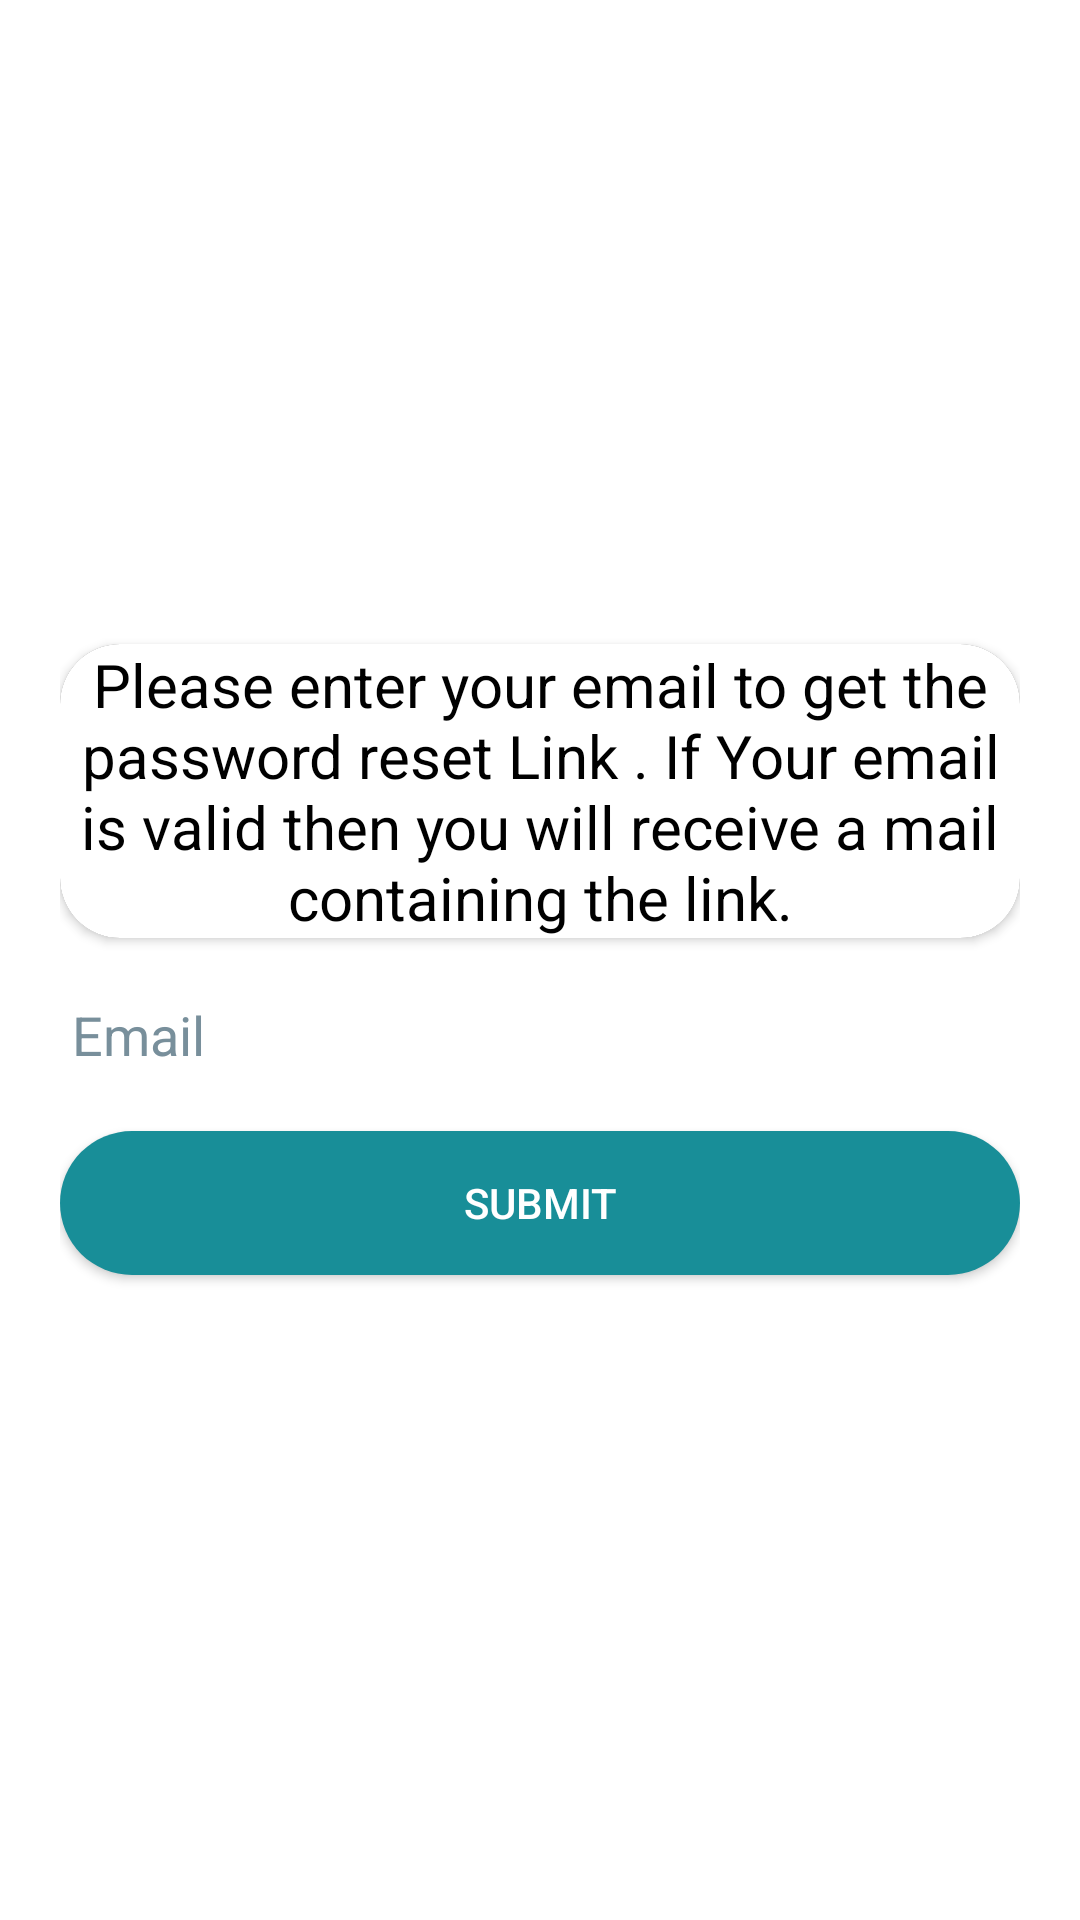

Here is an Android app screen rendered from its layout file. Give the layout XML and the strings, colors and styles it references.
<!-- AndroidManifest.xml: application theme AppTheme -->
<!-- res/layout/activity_forgot_password.xml -->
<?xml version="1.0" encoding="utf-8"?>
<LinearLayout xmlns:android="http://schemas.android.com/apk/res/android"
    xmlns:app="http://schemas.android.com/apk/res-auto"
    xmlns:tools="http://schemas.android.com/tools"
    android:layout_width="match_parent"
    android:layout_height="match_parent"
    android:gravity="center"
    android:orientation="vertical"
    android:background="#ffffff"
    android:padding="20sp"
    tools:context=".ForgotPassword">
    <androidx.cardview.widget.CardView
        android:layout_width="match_parent"
        android:layout_height="wrap_content"
        app:cardCornerRadius="20sp"
        android:elevation="20sp">

        <TextView
            android:layout_width="match_parent"
            android:layout_height="wrap_content"
            android:text="Please enter your email to get the password reset Link . If Your email is valid then you will receive a mail containing the link."
            android:textAlignment="center"
            android:background="#ffffff"
            android:textSize="20sp"
            android:textColor="#000000">

        </TextView>
    </androidx.cardview.widget.CardView>

    <EditText
        android:id="@+id/email"
        android:layout_width="match_parent"
        android:layout_height="wrap_content"
        android:hint="Email"
        android:paddingTop="20sp"
        android:paddingBottom="20sp">

    </EditText>
    <Button
        android:layout_width="match_parent"
        android:layout_height="wrap_content"
        android:text="Submit"
        android:background="@drawable/button_round2"
        android:id="@+id/submit"></Button>


</LinearLayout>
<!-- resources referenced by this layout -->
<resources>
  <!-- drawable button_round2 (drawable) -->
  <?xml version="1.0" encoding="utf-8"?>
  <selector xmlns:android="http://schemas.android.com/apk/res/android" >
      <item android:state_pressed="true" >
          <shape android:shape="rectangle"  >
              <corners android:radius="30dip" />
              <gradient android:angle="-90" android:startColor="#188E98" android:endColor="#188E98"  />
          </shape>
      </item>
      <item android:state_focused="true">
          <shape android:shape="rectangle"  >
              <corners android:radius="20dip" />
  
              <solid android:color="#58857e" />
          </shape>
      </item>
      <item >
          <shape android:shape="rectangle"  >
              <corners android:radius="30dip" />
  
              <gradient android:angle="-90"  android:startColor="#188E98" android:endColor="#188E98"/>
          </shape>
      </item>
  </selector>
  <style name="AppTheme" parent="Theme.AppCompat.NoActionBar">
          
          <item name="colorPrimary">@color/colorPrimary</item>
          <item name="colorPrimaryDark">@color/colorPrimaryDark</item>
          <item name="colorAccent">@color/colorAccent</item>
          <item name="android:textColorHint">#788f9b</item>
      </style>
  <color name="colorPrimary">#188E98</color>
  <color name="colorPrimaryDark">#188E98</color>
  <color name="colorAccent">#188E98</color>
</resources>
